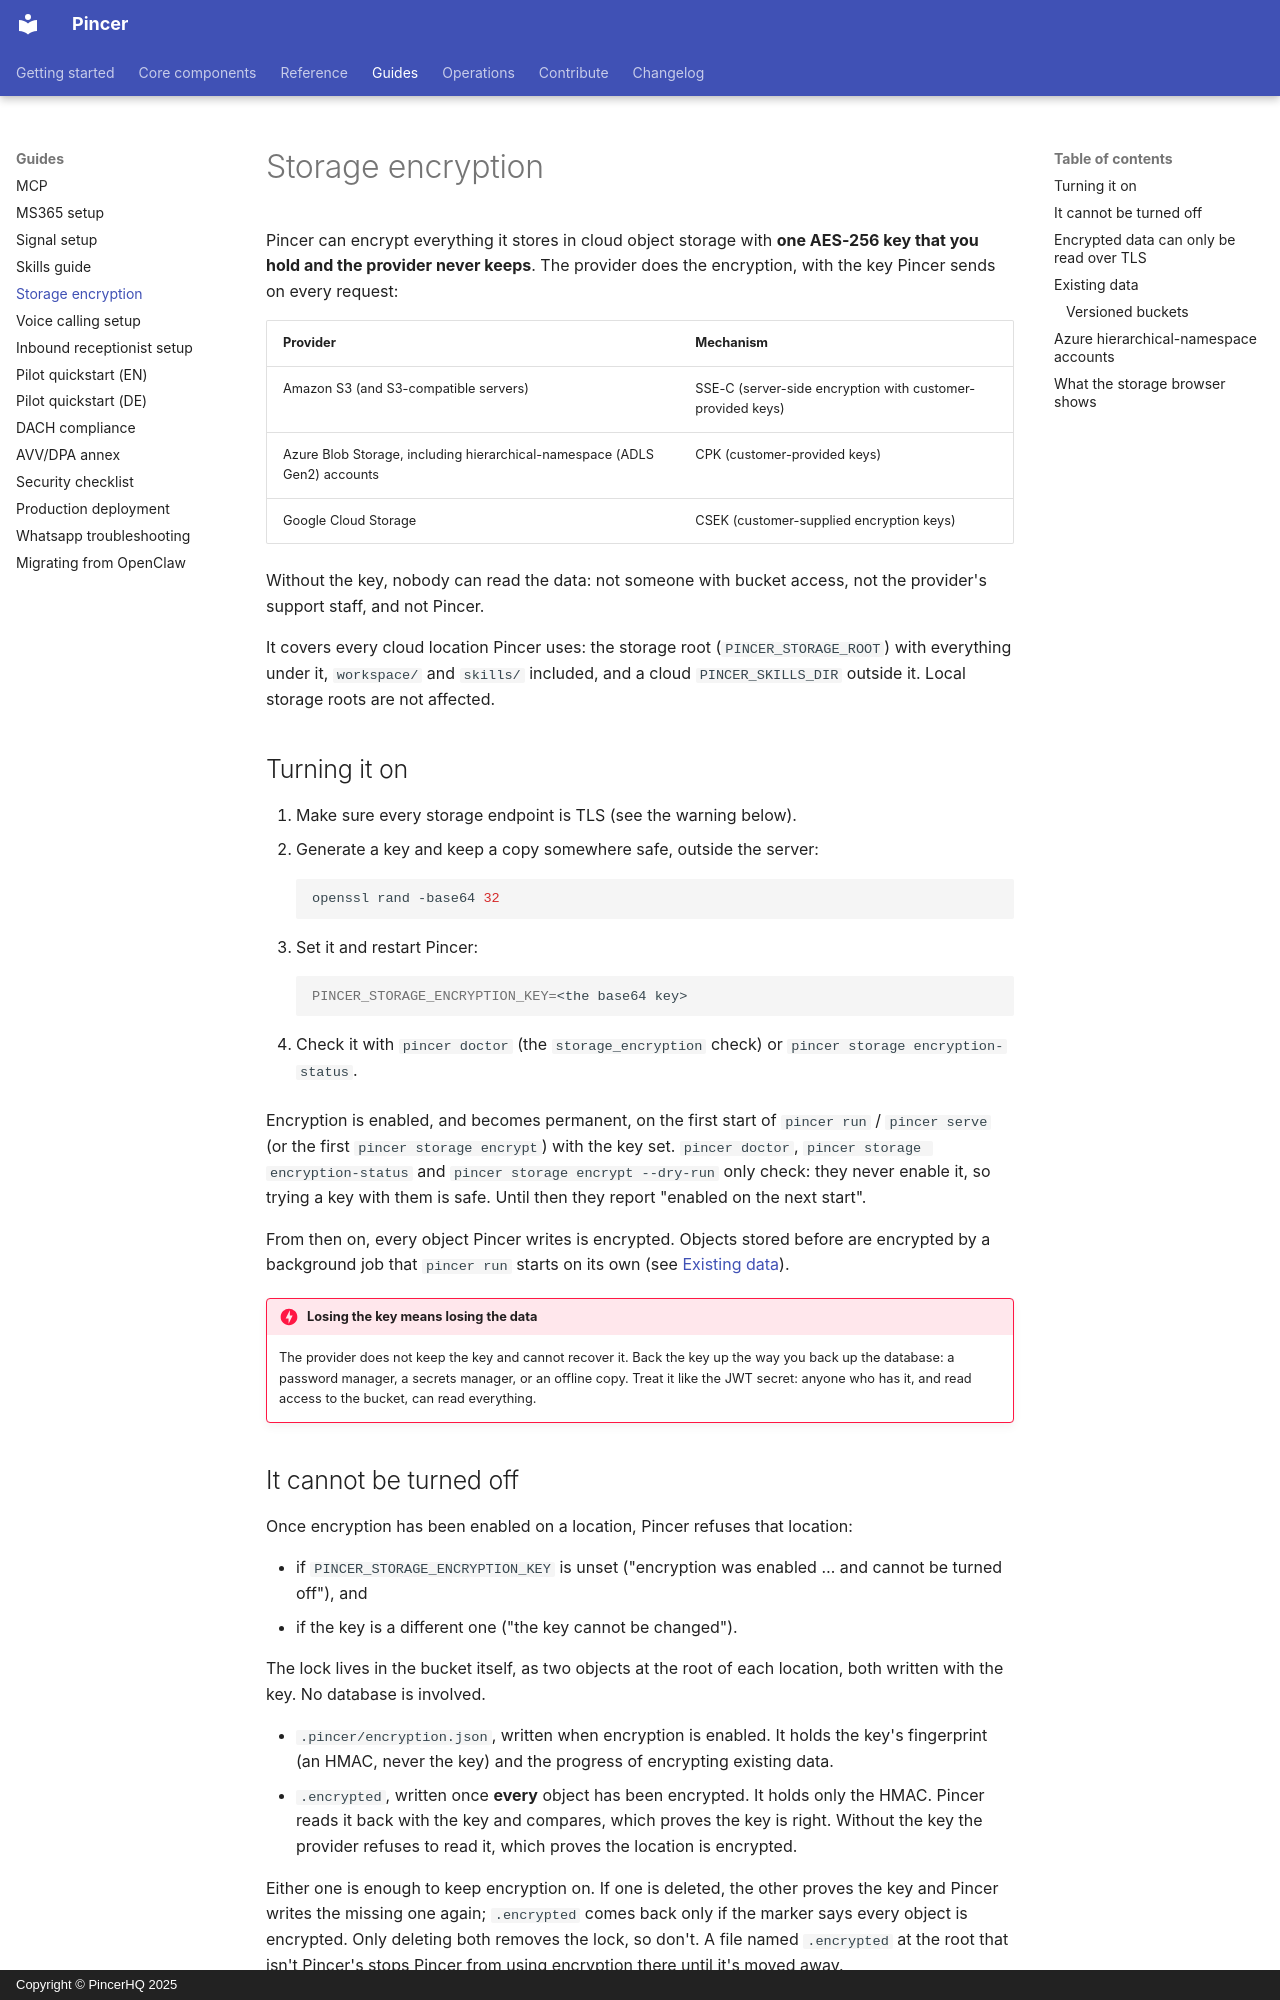

repository: pincerhq/pincer · page: guides/storage-encryption/index.html · generator: mkdocs · copyright: Copyright © PincerHQ 2025

# Storage encryption

Pincer can encrypt everything it stores in cloud object storage with **one
AES-256 key that you hold and the provider never keeps**. The provider does the
encryption, with the key Pincer sends on every request:

| Provider | Mechanism |
|---|---|
| Amazon S3 (and S3-compatible servers) | SSE-C (server-side encryption with customer-provided keys) |
| Azure Blob Storage, including hierarchical-namespace (ADLS Gen2) accounts | CPK (customer-provided keys) |
| Google Cloud Storage | CSEK (customer-supplied encryption keys) |

Without the key, nobody can read the data: not someone with bucket access, not
the provider's support staff, and not Pincer.

It covers every cloud location Pincer uses: the storage root
(`PINCER_STORAGE_ROOT`) with everything under it, `workspace/` and `skills/`
included, and a cloud `PINCER_SKILLS_DIR` outside it. Local storage roots are
not affected.

## Turning it on

1. Make sure every storage endpoint is TLS (see the warning below).
2. Generate a key and keep a copy somewhere safe, outside the server:

    ```bash
    openssl rand -base64 32
    ```

3. Set it and restart Pincer:

    ```bash
    PINCER_STORAGE_ENCRYPTION_KEY=<the base64 key>
    ```

4. Check it with `pincer doctor` (the `storage_encryption` check) or
   `pincer storage encryption-status`.

Encryption is enabled, and becomes permanent, on the first start of
`pincer run` / `pincer serve` (or the first `pincer storage encrypt`) with the
key set. `pincer doctor`, `pincer storage encryption-status` and
`pincer storage encrypt --dry-run` only check: they never enable it, so
trying a key with them is safe. Until then they report "enabled on the next
start".

From then on, every object Pincer writes is encrypted. Objects stored before
are encrypted by a background job that `pincer run` starts on its own (see
[Existing data](#existing-data)).

!!! danger "Losing the key means losing the data"
    The provider does not keep the key and cannot recover it. Back the key up
    the way you back up the database: a password manager, a secrets manager,
    or an offline copy. Treat it like the JWT secret: anyone who has it, and
    read access to the bucket, can read everything.
